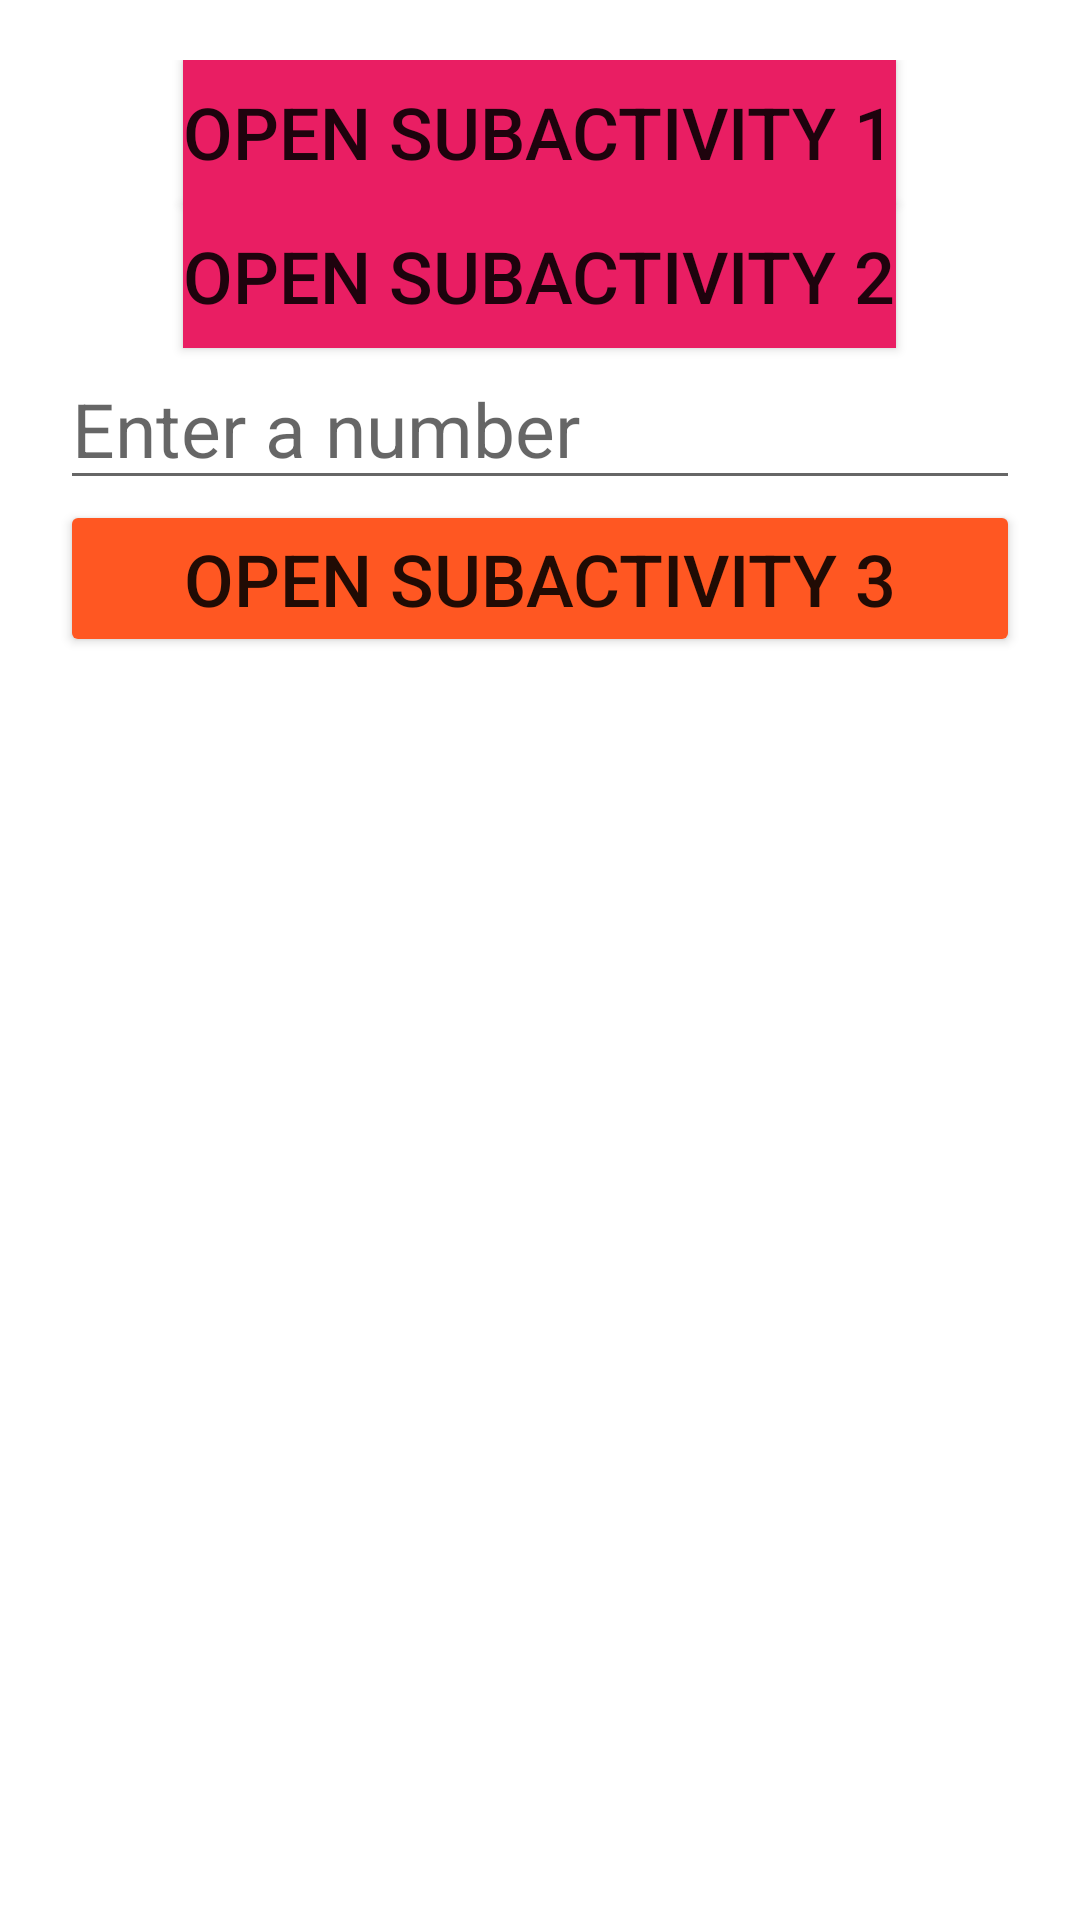

Here is an Android app screen rendered from its layout file. Give the layout XML and the strings, colors and styles it references.
<!-- AndroidManifest.xml: application theme Theme.IntentExample -->
<!-- res/layout/activity_main.xml -->
<?xml version="1.0" encoding="utf-8"?>
<LinearLayout xmlns:android="http://schemas.android.com/apk/res/android"
    xmlns:app="http://schemas.android.com/apk/res-auto"
    xmlns:tools="http://schemas.android.com/tools"
    android:layout_width="match_parent"
    android:layout_height="match_parent"
    tools:context=".MainActivity"
    android:orientation="vertical"
    android:padding="20dp">

    <Button
        android:id="@+id/btnOpenSubActivity1"
        android:textSize="24sp"
        android:text="Open SubActivity 1"
        android:background="#E91E63"
        android:layout_gravity="center"
        android:layout_width="wrap_content"
        android:layout_height="wrap_content"/>

    <Button
        android:id="@+id/btnOpenSubActivity2"
        android:textSize="24sp"
        android:text="Open SubActivity 2"
        android:background="#E91E63"
        android:layout_gravity="center"
        android:layout_width="wrap_content"
        android:layout_height="wrap_content"/>

    <EditText
        android:id="@+id/edtNumb"
        android:layout_width="match_parent"
        android:layout_height="wrap_content"
        android:hint="Enter a number"
        android:textSize="25sp"/>
    <Button
        android:id="@+id/btnOpenSubActivity3"
        android:textSize="24sp"
        android:text="Open SubActivity 3"
        android:backgroundTint="#FF5722"
        android:layout_gravity="center"
        android:layout_width="match_parent"
        android:layout_height="wrap_content"/>
    <TextView
        android:id="@+id/txtResult"
        android:layout_width="match_parent"
        android:layout_height="wrap_content"
        android:textSize="25sp"/>

</LinearLayout>
<!-- resources referenced by this layout -->
<resources>
  <style name="Theme.IntentExample" parent="Theme.MaterialComponents.DayNight.DarkActionBar">
          
          <item name="colorPrimary">@color/purple_500</item>
          <item name="colorPrimaryVariant">@color/purple_700</item>
          <item name="colorOnPrimary">@color/white</item>
          
          <item name="colorSecondary">@color/teal_200</item>
          <item name="colorSecondaryVariant">@color/teal_700</item>
          <item name="colorOnSecondary">@color/black</item>
          
          <item name="android:statusBarColor">?attr/colorPrimaryVariant</item>
          
      </style>
  <!-- not gathered from this repository: default colours our renderer supplied (Android Studio template values) -->
  <color name="purple_500">#FF6200EE</color>
  <color name="purple_700">#FF3700B3</color>
  <color name="teal_200">#FF03DAC5</color>
  <color name="teal_700">#FF018786</color>
  <color name="black">#FF000000</color>
  <color name="white">#FFFFFFFF</color>
</resources>
